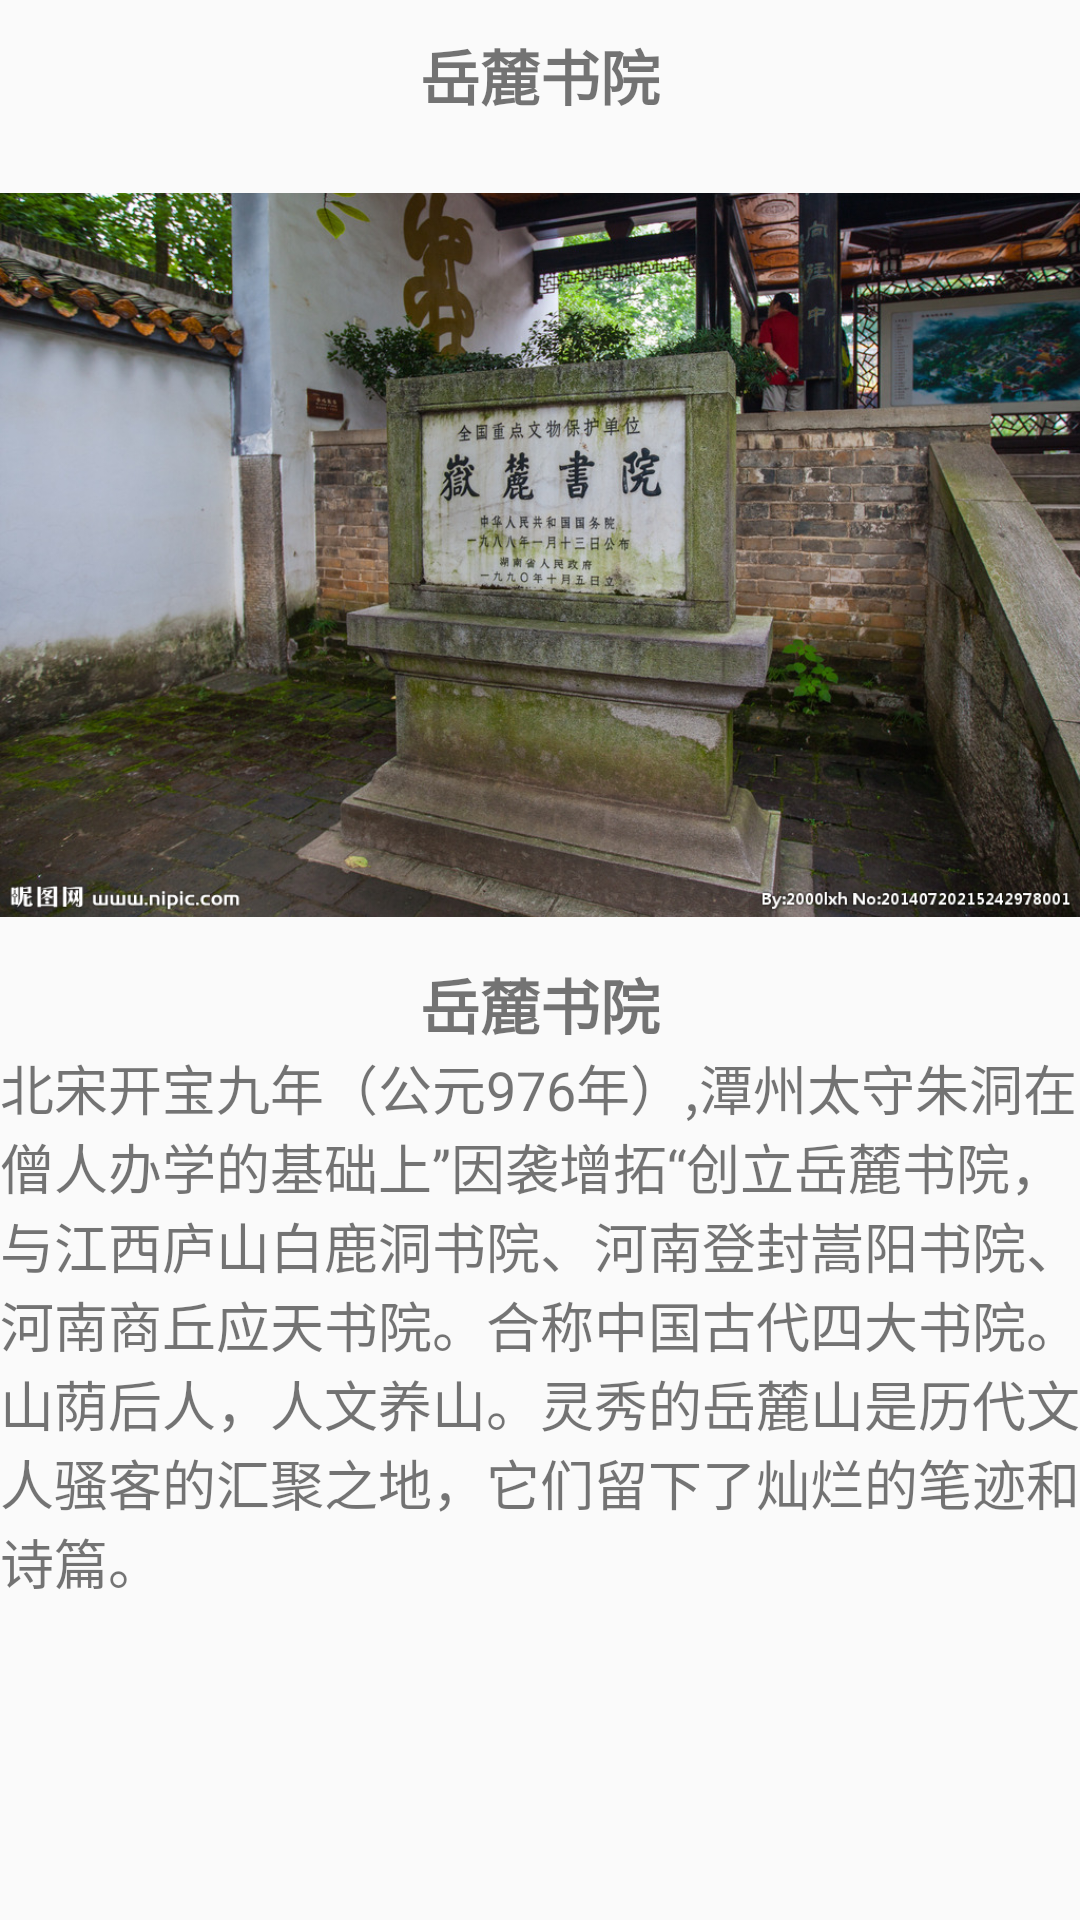

Reconstruct the res/layout file that produces this screen, plus the resources it refers to.
<!-- AndroidManifest.xml: application theme AppTheme -->
<!-- res/layout/layout_tab3.xml -->
<?xml version="1.0" encoding="utf-8"?>
<LinearLayout xmlns:android="http://schemas.android.com/apk/res/android"
    android:layout_width="match_parent"
    android:layout_height="match_parent"
    android:orientation="vertical">

    <TextView
        android:layout_width="match_parent"
        android:layout_height="50dp"
        android:text="岳麓书院"
        android:textStyle="bold"
        android:textSize="20sp"
        android:gravity="center"/>

    <ImageView
        android:layout_width="match_parent"
        android:layout_height="270dp"
        android:src="@drawable/r2" />
    <TextView
        android:layout_width="wrap_content"
        android:layout_height="wrap_content"
        android:text="岳麓书院"
        android:textSize="20dp"
        android:textStyle="bold"
        android:layout_gravity="center"/>
    <TextView
        android:layout_width="wrap_content"
        android:layout_height="wrap_content"
        android:text="北宋开宝九年（公元976年）,潭州太守朱洞在僧人办学的基础上”因袭增拓“创立岳麓书院，与江西庐山白鹿洞书院、河南登封嵩阳书院、河南商丘应天书院。合称中国古代四大书院。
        山荫后人，人文养山。灵秀的岳麓山是历代文人骚客的汇聚之地，它们留下了灿烂的笔迹和诗篇。"
        android:textSize="18sp" />

</LinearLayout>
<!-- resources referenced by this layout -->
<resources>
  <!-- drawable r2: jpg bitmap (drawable, 649413 bytes) -->
  <style name="AppTheme" parent="Theme.AppCompat.Light.DarkActionBar">
          
          <item name="colorPrimary">#7e7b7b</item>
          <item name="colorPrimaryDark">@color/colorPrimaryDark</item>
          <item name="colorAccent">#2c75ea</item>
      </style>
  <color name="colorPrimaryDark">#00574B</color>
</resources>
